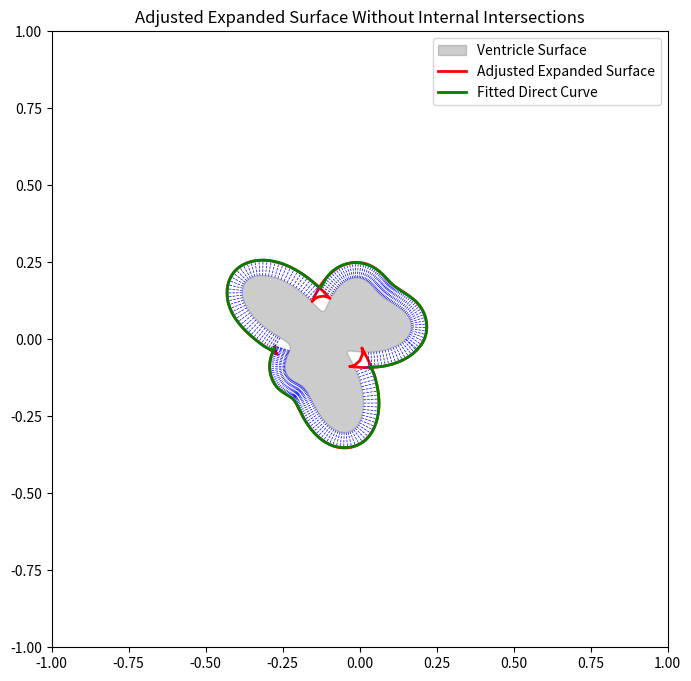

The script that saved this image:
import numpy as np
import matplotlib.pyplot as plt

# Function to create an irregular shape (ventricle-like) with more points for smoother calculations
def generate_ventricle_shape():
    t = np.linspace(0, 2 * np.pi, 300)  # Increase number of points for smoother surface
    r = 0.2 + 0.08 * np.sin(3 * t) + 0.05 * np.cos(5 * t)  # Smaller ventricle shape
    x = r * np.cos(t) - 0.1  # Centered at (-0.1, 0)
    y = r * np.sin(t)
    return x, y

# Function to compute outward normals of a closed 2D curve
def compute_outward_normals(x, y):
    normals = []
    centroid = np.array([np.mean(x), np.mean(y)])
    for i in range(len(x)):
        # Compute tangent vector as difference between neighboring points
        next_idx = (i + 1) % len(x)
        prev_idx = (i - 1) % len(x)
        tangent = np.array([x[next_idx] - x[prev_idx], y[next_idx] - y[prev_idx]])
        tangent /= np.linalg.norm(tangent)  # Normalize tangent
        # Normal is perpendicular to tangent
        normal = np.array([-tangent[1], tangent[0]])  # Rotate tangent by 90 degrees to get normal
        
        # Ensure the normal points outwards
        point = np.array([x[i], y[i]])
        direction_to_centroid = centroid - point
        if np.dot(normal, direction_to_centroid) > 0:
            normal = -normal  # Reverse if pointing towards centroid

        normals.append(normal)
    normals = np.array(normals)
    return normals

# Function to check if two line segments intersect
def check_intersection(p1, p2, q1, q2):
    def ccw(a, b, c):
        return (c[1] - a[1]) * (b[0] - a[0]) > (b[1] - a[1]) * (c[0] - a[0])
    return ccw(p1, q1, q2) != ccw(p2, q1, q2) and ccw(p1, p2, q1) != ccw(p1, p2, q2)

# Function to generate the adjusted expanded surface by wrapping a line around the normal vectors
# and removing points that are enclosed due to concave intersections
def generate_adjusted_expanded_surface(x, y, normals, expansion_length=0.05):
    expanded_points = []
    global skip_indices
    skip_indices = set()

    # Generate all expanded points
    for i in range(len(x)):
        if i in skip_indices:
            continue
        point = np.array([x[i], y[i]])
        normal = normals[i]
        expanded_point = point + expansion_length * normal
        expanded_points.append(expanded_point)

        # Check for intersections with previous normals
        for j in range(i):
            if j in skip_indices:
                continue
            prev_point = np.array([x[j], y[j]])
            prev_expanded_point = prev_point + expansion_length * normals[j]
            if check_intersection(point, expanded_point, prev_point, prev_expanded_point):
                # If intersection is found, mark the indices in between as skipped
                start_idx = min(i, j)
                end_idx = max(i, j)
                skip_indices.update(range(start_idx + 1, end_idx))
                break

    expanded_points = np.array(expanded_points)
    return expanded_points[:, 0], expanded_points[:, 1]

# Function to fit a line that connects the tips of the valid blue vectors without intersections
from scipy.interpolate import splprep, splev

def fit_direct_curve(expanded_x, expanded_y, skip_indices):
    # Only consider points that were not skipped
    valid_points = [(expanded_x[i], expanded_y[i]) for i in range(len(expanded_x)) if i not in skip_indices]
    valid_points = np.array(valid_points)
    
    # Use spline fitting to smooth the curve
    tck, u = splprep([valid_points[:, 0], valid_points[:, 1]], s=0.0005)
    smooth_x, smooth_y = splev(np.linspace(0, 1, 40000), tck)
    return smooth_x, smooth_y
    return valid_points[:, 0], valid_points[:, 1]

# Plotting function to visualize the adjusted expanded surface
def plot_expanded_surface(initial_x, initial_y, expanded_x, expanded_y, normals, expansion_length, skip_indices):
    plt.figure(figsize=(8, 8))
    ax = plt.gca()
    
    # Plot initial surface
    ax.fill(initial_x, initial_y, color='gray', alpha=0.4, label='Ventricle Surface')
    
    # Plot expanded surface
    ax.plot(expanded_x, expanded_y, color='red', linewidth=2, linestyle='-', label='Adjusted Expanded Surface')
    
    # Plot normal vectors
    for i in range(len(initial_x)):
        point = np.array([initial_x[i], initial_y[i]])
        normal = normals[i]
        expanded_point = point + expansion_length * normal
        if i not in skip_indices:
            ax.plot([point[0], expanded_point[0]], [point[1], expanded_point[1]], color='blue', linestyle='--', linewidth=0.5)
    
    # Fit and plot the direct curve to the tips of the blue vectors
    fitted_x, fitted_y = fit_direct_curve(expanded_x, expanded_y, skip_indices)
    ax.plot(fitted_x, fitted_y, color='green', linewidth=2, linestyle='-', label='Fitted Direct Curve')
    
    ax.set_xlim(-1.0, 1.0)
    ax.set_ylim(-1.0, 1.0)
    ax.set_aspect('equal')
    ax.set_title('Adjusted Expanded Surface Without Internal Intersections')
    plt.legend()
    plt.show()

# Main execution
ventricle_x, ventricle_y = generate_ventricle_shape()

# Compute normals for the ventricle shape
normals = compute_outward_normals(ventricle_x, ventricle_y)

# Generate the adjusted expanded surface without internal intersections
expansion_length = 0.05
expanded_x, expanded_y = generate_adjusted_expanded_surface(ventricle_x, ventricle_y, normals, expansion_length)

# Plot the adjusted expanded surface
plot_expanded_surface(ventricle_x, ventricle_y, expanded_x, expanded_y, normals, expansion_length, skip_indices)
